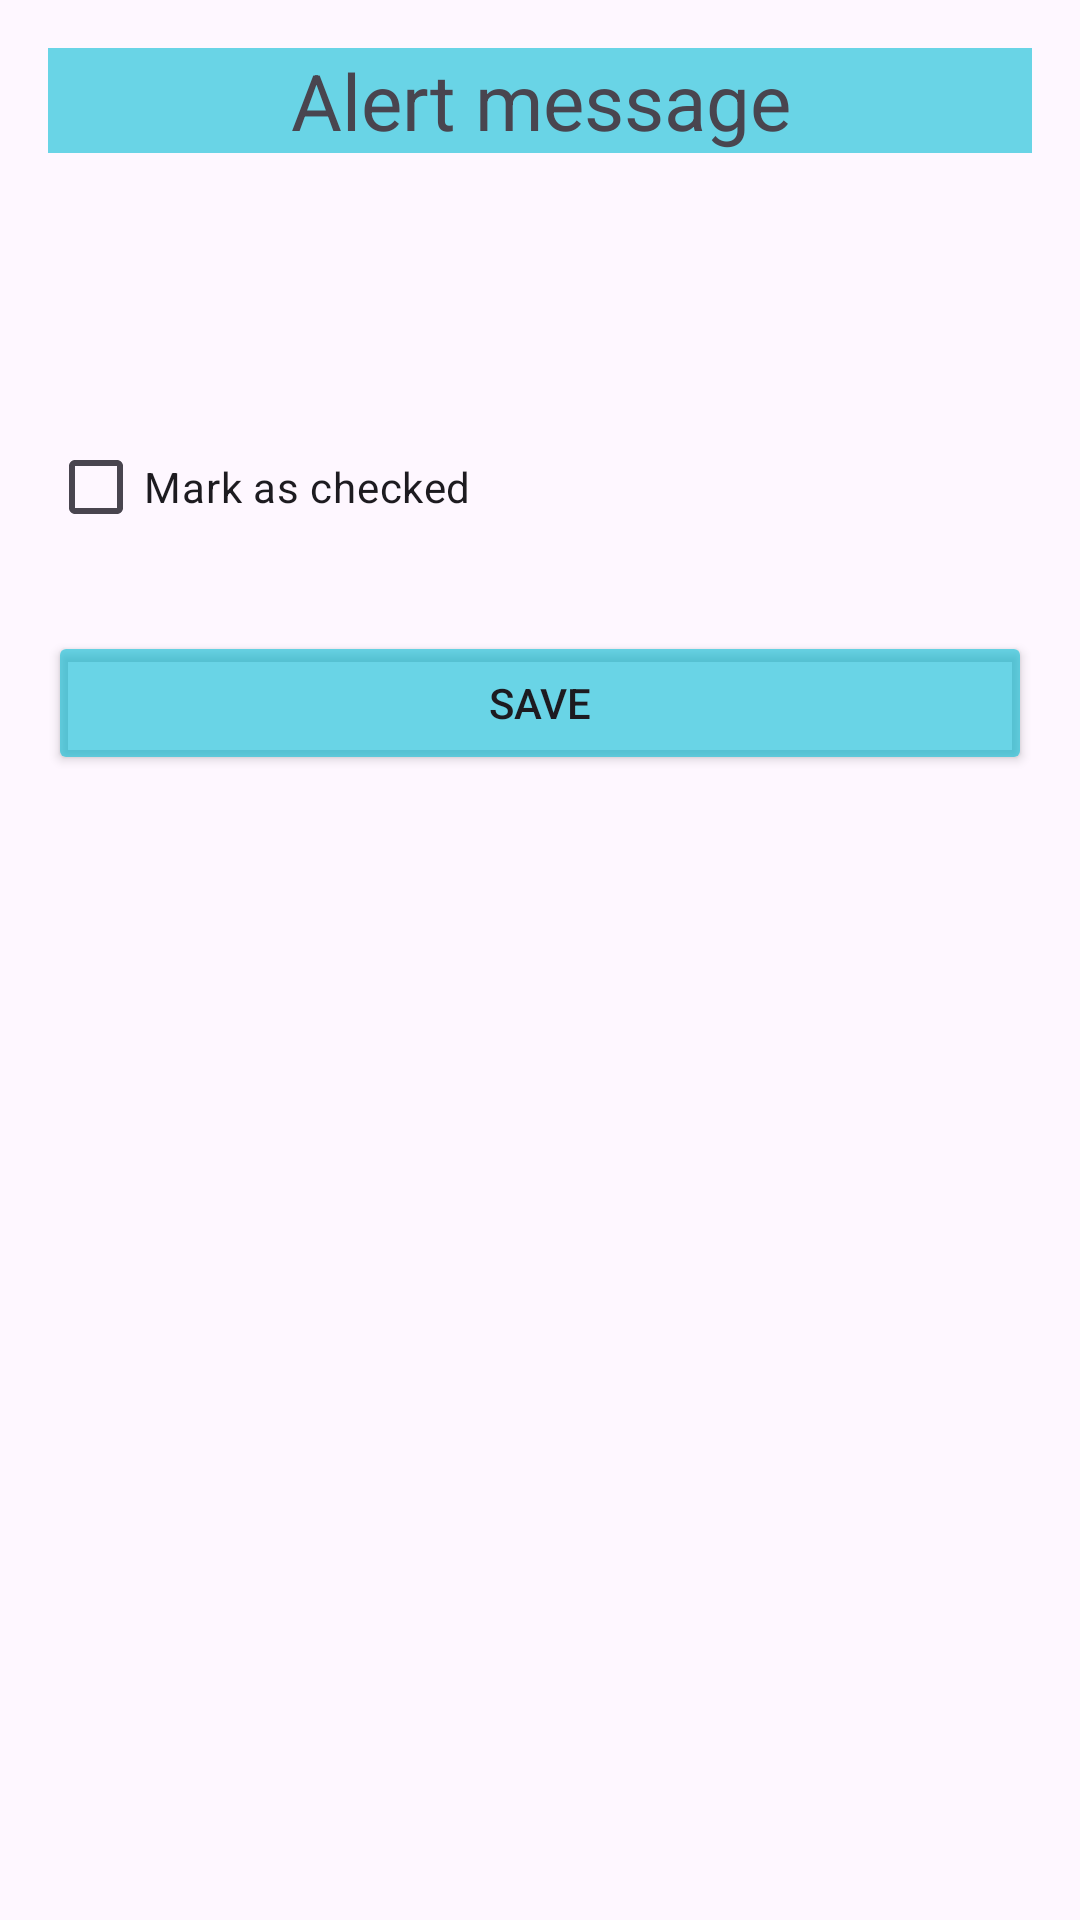

Android layout source for this screen:
<!-- AndroidManifest.xml: application theme Theme.Hardmon -->
<!-- res/layout/activity_alert_detail.xml -->
<?xml version="1.0" encoding="utf-8"?>
<LinearLayout xmlns:android="http://schemas.android.com/apk/res/android"
              android:orientation="vertical"
              android:padding="16dp"
              android:layout_width="match_parent"
              android:layout_height="match_parent">

    <TextView
            android:id="@+id/alertTitle"
            android:text="Alert message"
            android:textSize="26sp"
            android:gravity="center|center_horizontal|center_vertical"
            android:background="#9500BCD4"
            android:layout_width="match_parent"
            android:layout_height="wrap_content" />

    <TextView
            android:id="@+id/alertMessageText"
            android:textSize="24sp"
            android:gravity="center|center_horizontal|center_vertical"
            android:layout_width="match_parent"
            android:layout_height="wrap_content" />

    <TextView
            android:id="@+id/createdText"
            android:textSize="20sp"
            android:textColor="#666"
            android:layout_marginTop="8dp"
            android:layout_width="match_parent"
            android:layout_height="wrap_content" />

    <CheckBox
            android:id="@+id/isCheckedCheckbox"
            android:text="Mark as checked"
            android:layout_marginTop="20dp"
            android:layout_width="wrap_content"
            android:layout_height="wrap_content" />

    <Button
            android:id="@+id/saveButton"
            android:text="Save"
            android:layout_marginTop="24dp"
            android:backgroundTint="#9500BCD4"
            android:layout_width="match_parent"
            android:layout_height="wrap_content" />

</LinearLayout>
<!-- resources referenced by this layout -->
<resources>
  <style name="Theme.Hardmon" parent="Base.Theme.Hardmon" />
  <style name="Base.Theme.Hardmon" parent="Theme.Material3.DayNight.NoActionBar">
          
          
      </style>
</resources>
